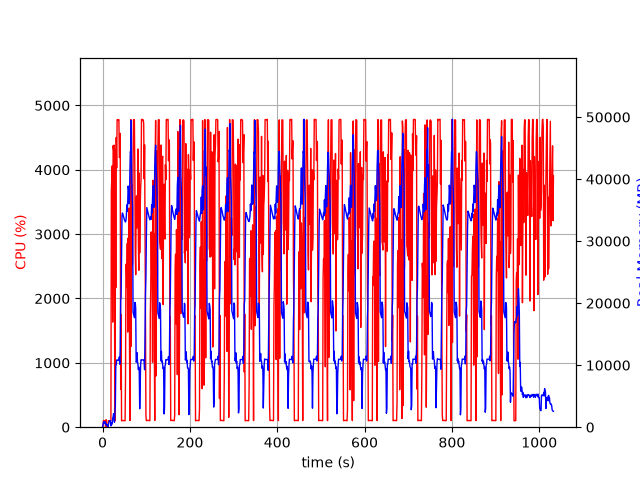

The table this chart was drawn from, first rows:
elapsed_time, nproc, cpu, mem_real, mem_virtual
3.9577484130859375e-05, 1, 0.0, 6.223, 2659
1.006, 7, 29.8, 353, 2326
2.013, 4, 102.3, 755.5, 2494
3.02, 5, 101.2, 894.2, 2977
4.028, 3, 99.2, 632.6, 2089
5.036, 3, 99.3, 728.7, 2207
6.043, 3, 100.2, 860, 2385
7.051, 4, 3.0, 424.7, 1969
8.059, 5, 116.1, 569.2, 2485
9.067, 3, 1.0, 325, 1631
10.07, 3, 1.0, 268.8, 1566
11.08, 4, 3.0, 433.1, 1978
12.09, 1, 8.9, 67.87, 694.2
13.1, 1, 100.3, 335.9, 1898
14.11, 1, 100.1, 595.9, 3184
15.12, 1, 100.0, 877.9, 3184
16.13, 1, 100.0, 1060, 2672
17.13, 1, 99.1, 1060, 2672
18.14, 1, 100.1, 1060, 2672
19.15, 1, 104.0, 219.2, 6608
20.16, 1, 3672, 693.9, 6654
21.19, 1, 3852, 465.2, 6690
22.2, 1, 4063, 545.3, 6706
23.22, 1, 1633, 1449, 7262
24.24, 1, 4374, 1657, 7262
25.25, 1, 4313, 2169, 7262
26.27, 1, 4384, 1405, 7270
27.29, 1, 2285, 802.3, 8294
28.3, 1, 99.3, 2347, 9346
29.31, 1, 4312, 3336, 11170
30.33, 1, 2167, 9934, 22968
31.34, 1, 4502, 10046, 22968
32.35, 1, 4027, 10828, 22968
33.37, 1, 4779, 10828, 22968
34.38, 1, 4780, 10828, 22968
35.4, 1, 4779, 10805, 22968
36.42, 1, 4773, 10800, 22968
37.44, 1, 4778, 10800, 22968
38.46, 1, 4191, 11312, 22968
39.48, 1, 4216, 10160, 22968
40.5, 1, 4566, 12441, 27449
41.51, 1, 586.8, 20425, 38329
42.52, 1, 1751, 21036, 58809
43.53, 1, 99.3, 27598, 58809
44.53, 1, 102.3, 34067, 58809
45.54, 1, 102.2, 34538, 58809
46.55, 1, 105.2, 34357, 58809
47.56, 1, 103.2, 34079, 58809
48.56, 1, 102.3, 33768, 58809
49.57, 1, 102.2, 33564, 58809
50.58, 1, 102.3, 33369, 58809
51.59, 1, 100.3, 33197, 58809
52.59, 1, 750.9, 33093, 58809
53.6, 1, 2523, 33335, 58809
54.61, 1, 2538, 34197, 58809
55.62, 1, 2183, 35850, 58809
56.65, 1, 2856, 34787, 58809
57.66, 1, 1478, 36294, 83385
58.67, 1, 2938, 38878, 83385
59.69, 1, 2561, 38239, 83385
... 959 more rows
